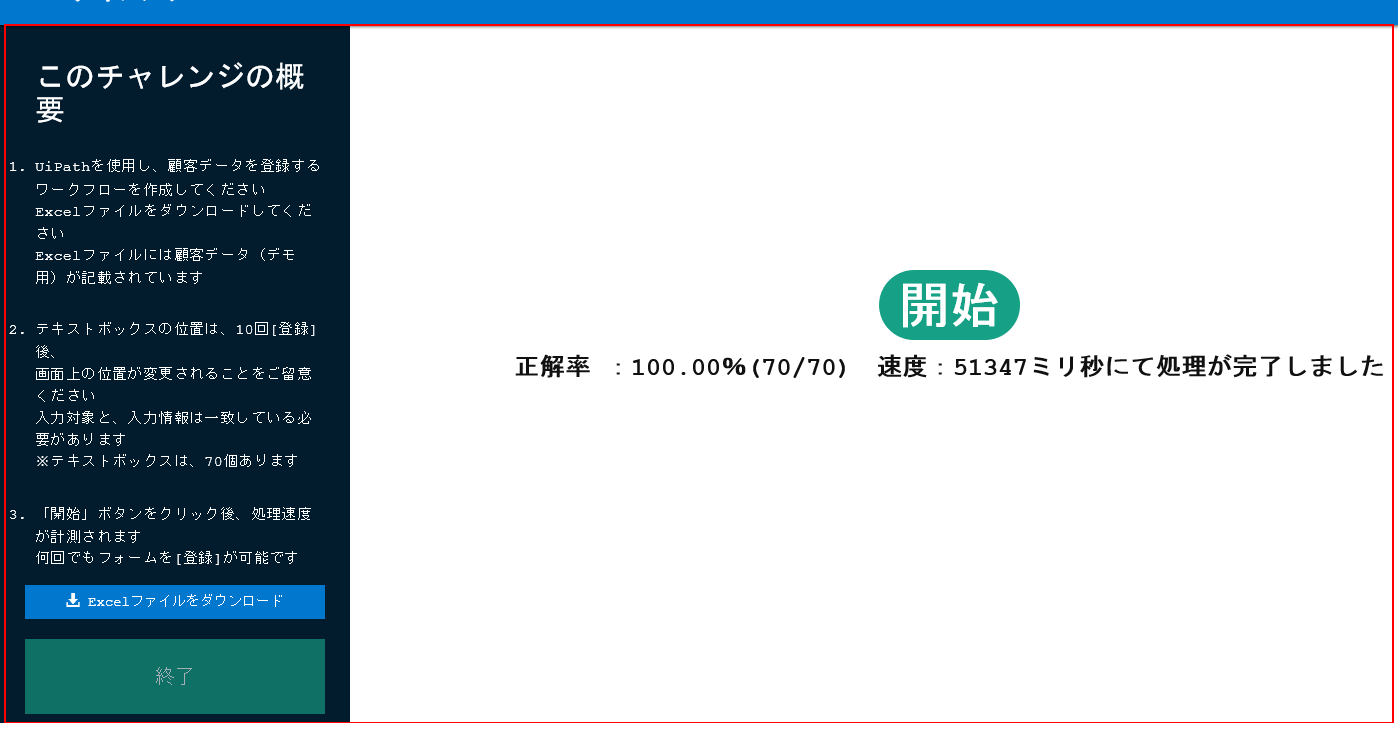
Task: RPA Challenge
Workflow: EndProcess

Step 1: screenshot-of of the element in window 'RPAチャレンジ'
